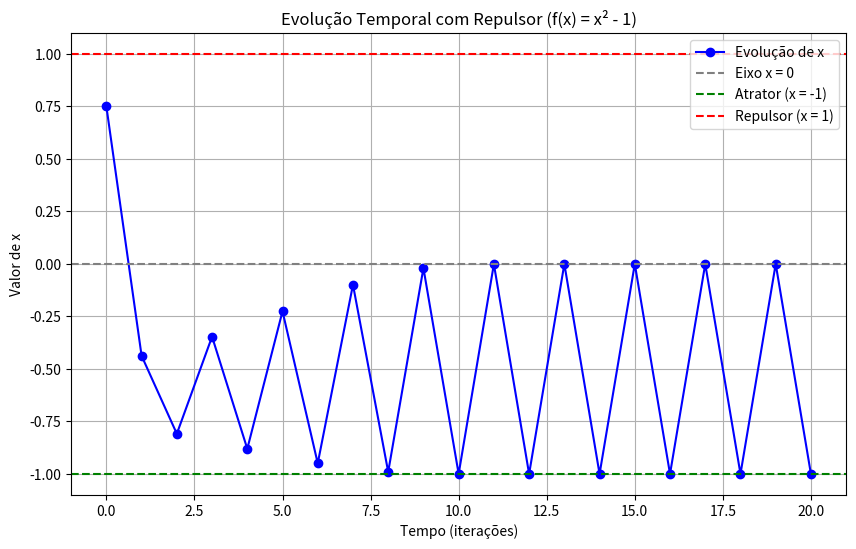

The matplotlib source for this figure:
import numpy as np
import matplotlib.pyplot as plt

# Definição da função de iteração
def f(x):
    return x**2 - 1

# Configuração da iteração
x0 = 0.75  # Valor inicial (próximo ao repulsor)
num_iter = 20  # Número de iterações

# Listas para armazenar a evolução temporal
tempo = np.arange(num_iter + 1)  # Passo do tempo (0, 1, 2, ...)
x_values = [x0]

# Calculando a sequência iterativa
x = x0
for _ in range(num_iter):
    x = f(x)
    x_values.append(x)

# Criando o gráfico de evolução temporal
plt.figure(figsize=(10, 6))
plt.plot(tempo, x_values, 'bo-', label="Evolução de x", markersize=6)

# Configuração do gráfico
plt.xlabel("Tempo (iterações)")
plt.ylabel("Valor de x")
plt.title("Evolução Temporal com Repulsor (f(x) = x² - 1)")
plt.axhline(y=0, color='gray', linestyle='--', label="Eixo x = 0")
plt.axhline(y=-1, color='g', linestyle='--', label="Atrator (x = -1)")
plt.axhline(y=1, color='r', linestyle='--', label="Repulsor (x = 1)")
plt.legend()
plt.grid()

# Exibir o gráfico
plt.show()
